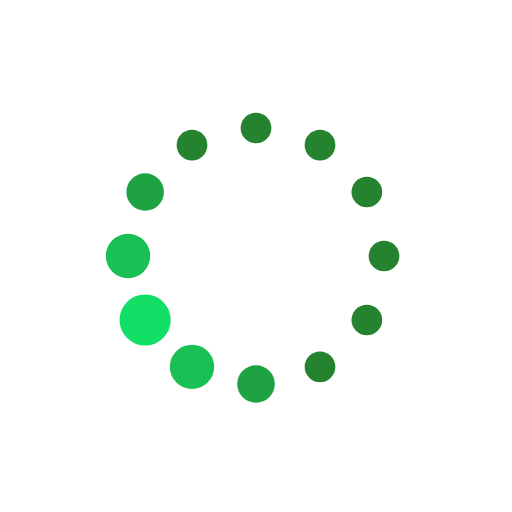
t = 0.00 s
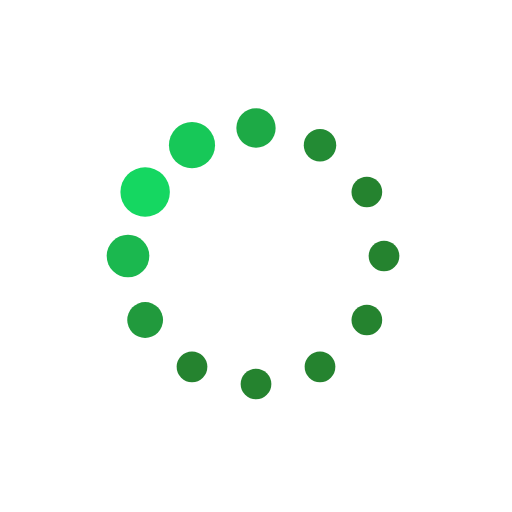
t = 0.19 s
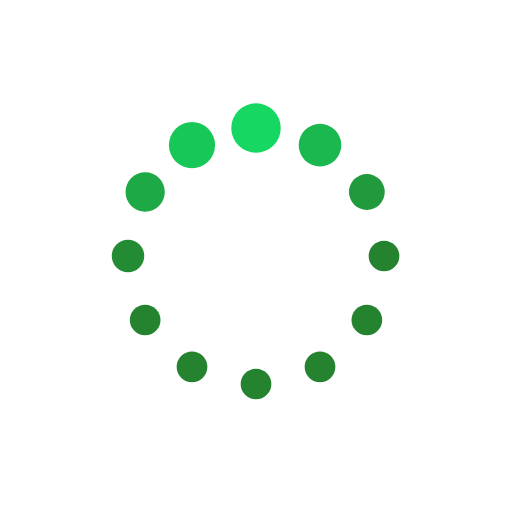
t = 0.31 s
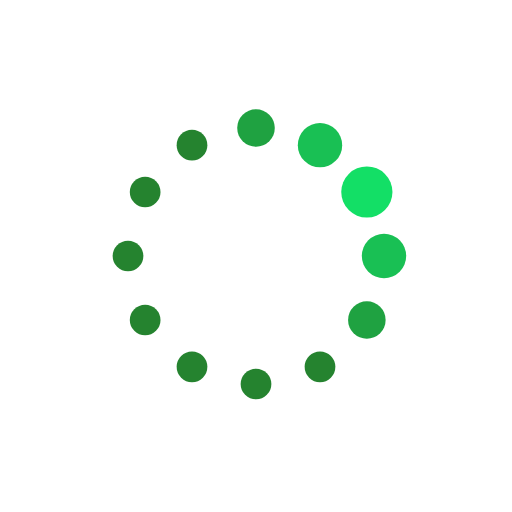
t = 0.50 s
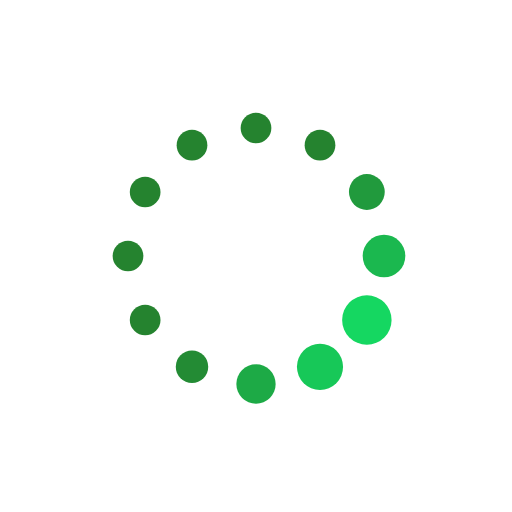
t = 0.69 s
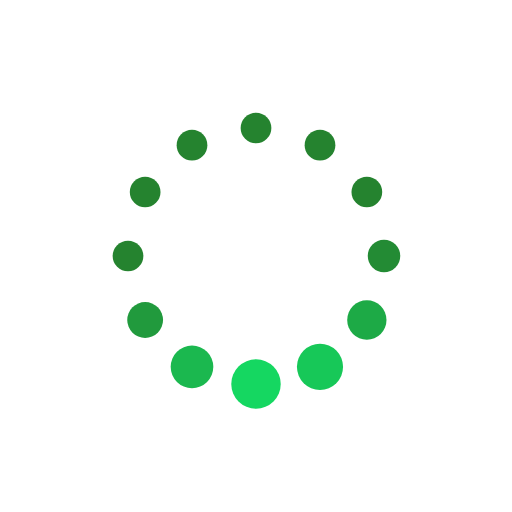
t = 0.81 s

The animated SVG that drew these frames (rendered in a browser with its animation timeline set to each time). Animation: 24 SMIL elements (animate=24); one cycle of 1.00 s, repeats indefinitely.

<svg xmlns="http://www.w3.org/2000/svg" xmlns:xlink="http://www.w3.org/1999/xlink" style="margin:auto;display:block;" width="200px" height="200px" viewBox="0 0 100 100" fill="black" preserveAspectRatio="xMidYMid">
<circle cx="75" cy="50" fill="#25832f" r="3.46668">
  <animate attributeName="r" values="3;3;5;3;3" times="0;0.1;0.2;0.3;1" dur="1s" repeatCount="indefinite" begin="-0.9166666666666666s"></animate>
  <animate attributeName="fill" values="#25832f;#25832f;#13df66;#25832f;#25832f" repeatCount="indefinite" times="0;0.1;0.2;0.3;1" dur="1s" begin="-0.9166666666666666s"></animate>
</circle><circle cx="71.65063509461098" cy="62.5" fill="#25832f" r="3">
  <animate attributeName="r" values="3;3;5;3;3" times="0;0.1;0.2;0.3;1" dur="1s" repeatCount="indefinite" begin="-0.8333333333333334s"></animate>
  <animate attributeName="fill" values="#25832f;#25832f;#13df66;#25832f;#25832f" repeatCount="indefinite" times="0;0.1;0.2;0.3;1" dur="1s" begin="-0.8333333333333334s"></animate>
</circle><circle cx="62.5" cy="71.65063509461096" fill="#25832f" r="3">
  <animate attributeName="r" values="3;3;5;3;3" times="0;0.1;0.2;0.3;1" dur="1s" repeatCount="indefinite" begin="-0.75s"></animate>
  <animate attributeName="fill" values="#25832f;#25832f;#13df66;#25832f;#25832f" repeatCount="indefinite" times="0;0.1;0.2;0.3;1" dur="1s" begin="-0.75s"></animate>
</circle><circle cx="50" cy="75" fill="#25832f" r="3">
  <animate attributeName="r" values="3;3;5;3;3" times="0;0.1;0.2;0.3;1" dur="1s" repeatCount="indefinite" begin="-0.6666666666666666s"></animate>
  <animate attributeName="fill" values="#25832f;#25832f;#13df66;#25832f;#25832f" repeatCount="indefinite" times="0;0.1;0.2;0.3;1" dur="1s" begin="-0.6666666666666666s"></animate>
</circle><circle cx="37.50000000000001" cy="71.65063509461098" fill="#25832f" r="3">
  <animate attributeName="r" values="3;3;5;3;3" times="0;0.1;0.2;0.3;1" dur="1s" repeatCount="indefinite" begin="-0.5833333333333334s"></animate>
  <animate attributeName="fill" values="#25832f;#25832f;#13df66;#25832f;#25832f" repeatCount="indefinite" times="0;0.1;0.2;0.3;1" dur="1s" begin="-0.5833333333333334s"></animate>
</circle><circle cx="28.34936490538903" cy="62.5" fill="#25832f" r="3">
  <animate attributeName="r" values="3;3;5;3;3" times="0;0.1;0.2;0.3;1" dur="1s" repeatCount="indefinite" begin="-0.5s"></animate>
  <animate attributeName="fill" values="#25832f;#25832f;#13df66;#25832f;#25832f" repeatCount="indefinite" times="0;0.1;0.2;0.3;1" dur="1s" begin="-0.5s"></animate>
</circle><circle cx="25" cy="50" fill="#25832f" r="3">
  <animate attributeName="r" values="3;3;5;3;3" times="0;0.1;0.2;0.3;1" dur="1s" repeatCount="indefinite" begin="-0.4166666666666667s"></animate>
  <animate attributeName="fill" values="#25832f;#25832f;#13df66;#25832f;#25832f" repeatCount="indefinite" times="0;0.1;0.2;0.3;1" dur="1s" begin="-0.4166666666666667s"></animate>
</circle><circle cx="28.34936490538903" cy="37.50000000000001" fill="#25832f" r="3.19998">
  <animate attributeName="r" values="3;3;5;3;3" times="0;0.1;0.2;0.3;1" dur="1s" repeatCount="indefinite" begin="-0.3333333333333333s"></animate>
  <animate attributeName="fill" values="#25832f;#25832f;#13df66;#25832f;#25832f" repeatCount="indefinite" times="0;0.1;0.2;0.3;1" dur="1s" begin="-0.3333333333333333s"></animate>
</circle><circle cx="37.499999999999986" cy="28.349364905389038" fill="#25832f" r="3.86665">
  <animate attributeName="r" values="3;3;5;3;3" times="0;0.1;0.2;0.3;1" dur="1s" repeatCount="indefinite" begin="-0.25s"></animate>
  <animate attributeName="fill" values="#25832f;#25832f;#13df66;#25832f;#25832f" repeatCount="indefinite" times="0;0.1;0.2;0.3;1" dur="1s" begin="-0.25s"></animate>
</circle><circle cx="49.99999999999999" cy="25" fill="#25832f" r="4.53332">
  <animate attributeName="r" values="3;3;5;3;3" times="0;0.1;0.2;0.3;1" dur="1s" repeatCount="indefinite" begin="-0.16666666666666666s"></animate>
  <animate attributeName="fill" values="#25832f;#25832f;#13df66;#25832f;#25832f" repeatCount="indefinite" times="0;0.1;0.2;0.3;1" dur="1s" begin="-0.16666666666666666s"></animate>
</circle><circle cx="62.5" cy="28.349364905389034" fill="#25832f" r="4.80002">
  <animate attributeName="r" values="3;3;5;3;3" times="0;0.1;0.2;0.3;1" dur="1s" repeatCount="indefinite" begin="-0.08333333333333333s"></animate>
  <animate attributeName="fill" values="#25832f;#25832f;#13df66;#25832f;#25832f" repeatCount="indefinite" times="0;0.1;0.2;0.3;1" dur="1s" begin="-0.08333333333333333s"></animate>
</circle><circle cx="71.65063509461096" cy="37.499999999999986" fill="#25832f" r="4.13335">
  <animate attributeName="r" values="3;3;5;3;3" times="0;0.1;0.2;0.3;1" dur="1s" repeatCount="indefinite" begin="0s"></animate>
  <animate attributeName="fill" values="#25832f;#25832f;#13df66;#25832f;#25832f" repeatCount="indefinite" times="0;0.1;0.2;0.3;1" dur="1s" begin="0s"></animate>
</circle>
</svg>
